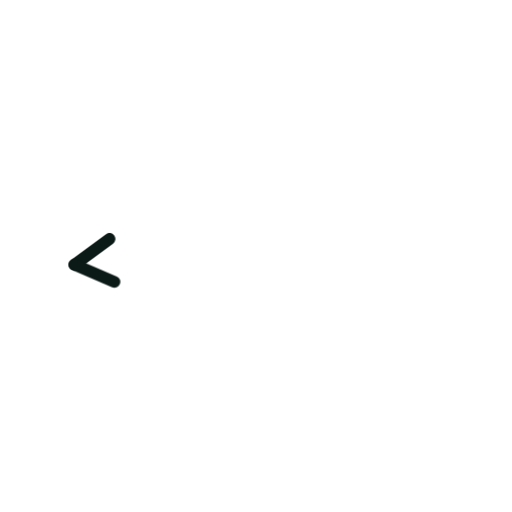
t = 0.00 s
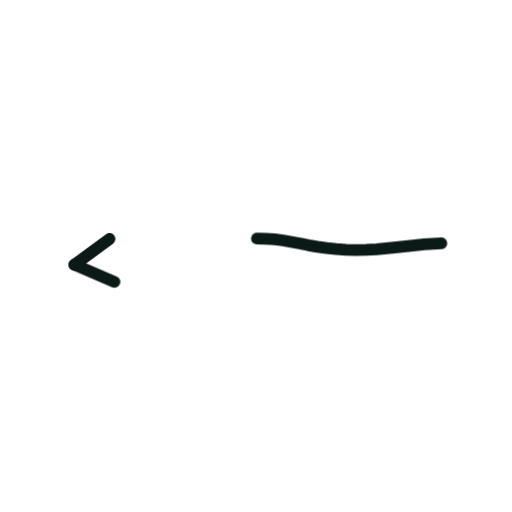
t = 0.36 s
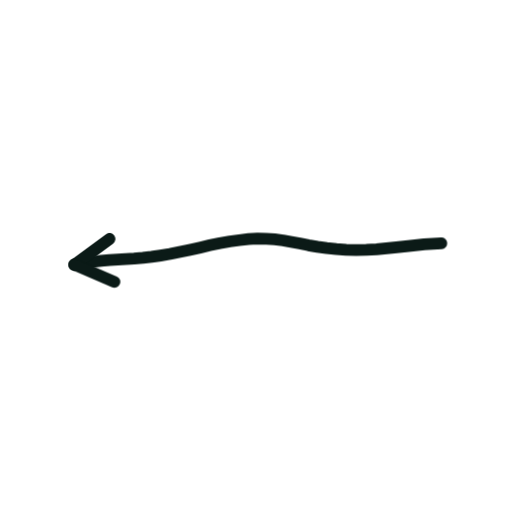
t = 0.73 s
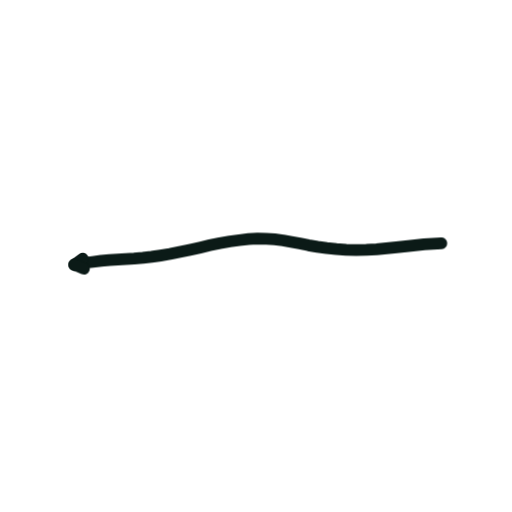
t = 1.40 s
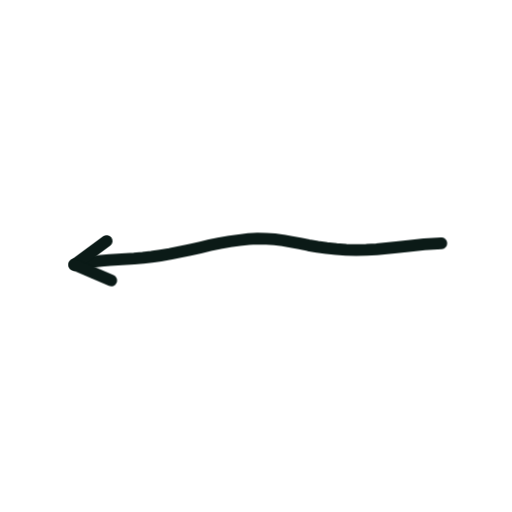
t = 1.74 s
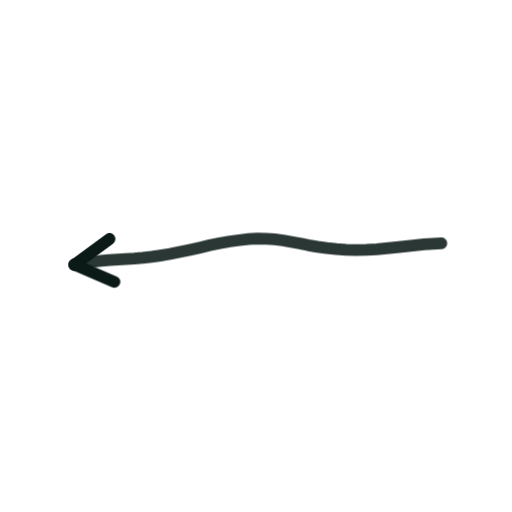
t = 2.16 s

The animated SVG that drew these frames (rendered in a browser with its animation timeline set to each time). Animation: 2 CSS @keyframes rules; one cycle of 2.60 s, repeats indefinitely.

<svg xmlns="http://www.w3.org/2000/svg" viewBox="0 0 200 200" width="200" height="200"><style>.s{stroke-dasharray:var(--L);animation:d 2.6s ease-in-out infinite;animation-delay:var(--d)}@keyframes d{0%{stroke-dashoffset:var(--L);opacity:1}28%,80%{stroke-dashoffset:0;opacity:1}92%{stroke-dashoffset:0;opacity:0}100%{stroke-dashoffset:var(--L);opacity:0}}.m{animation:mm .9s linear infinite}@keyframes mm{to{stroke-dashoffset:-23}}@media(prefers-reduced-motion:reduce){.s,.m{animation:none}}</style><path d="M172.4 95.0L169.1 95.2L165.7 95.4L162.2 95.8L158.6 96.2L154.9 96.6L151.0 97.0L147.1 97.4L143.1 97.6L139.1 97.7L135.2 97.6L131.4 97.3L127.6 96.9L124.0 96.4L120.5 95.8L117.1 95.1L113.8 94.5L110.6 93.9L107.3 93.5L104.0 93.3L100.6 93.2L97.1 93.4L93.5 93.8L89.8 94.3L85.9 95.0L82.0 95.8L78.1 96.7L74.1 97.6L70.2 98.4L66.4 99.2L62.7 99.8L59.2 100.3L55.8 100.7L52.4 101.0L49.2 101.2L46.0 101.4L42.8 101.6L39.5 101.9L36.2 102.3L32.7 102.7L29.1 103.4" fill="none" stroke="#0B1A17" stroke-width="4.6" stroke-linecap="round" stroke-linejoin="round" class="s" style="--L:145;--d:0.00s"/><path d="M29.1 103.4L42.8 93.3" fill="none" stroke="#0B1A17" stroke-width="4.6" stroke-linecap="round" stroke-linejoin="round" class="s" style="--L:17;--d:1.16s"/><path d="M29.1 103.4L44.7 110.1" fill="none" stroke="#0B1A17" stroke-width="4.6" stroke-linecap="round" stroke-linejoin="round" class="s" style="--L:17;--d:1.16s"/></svg>
